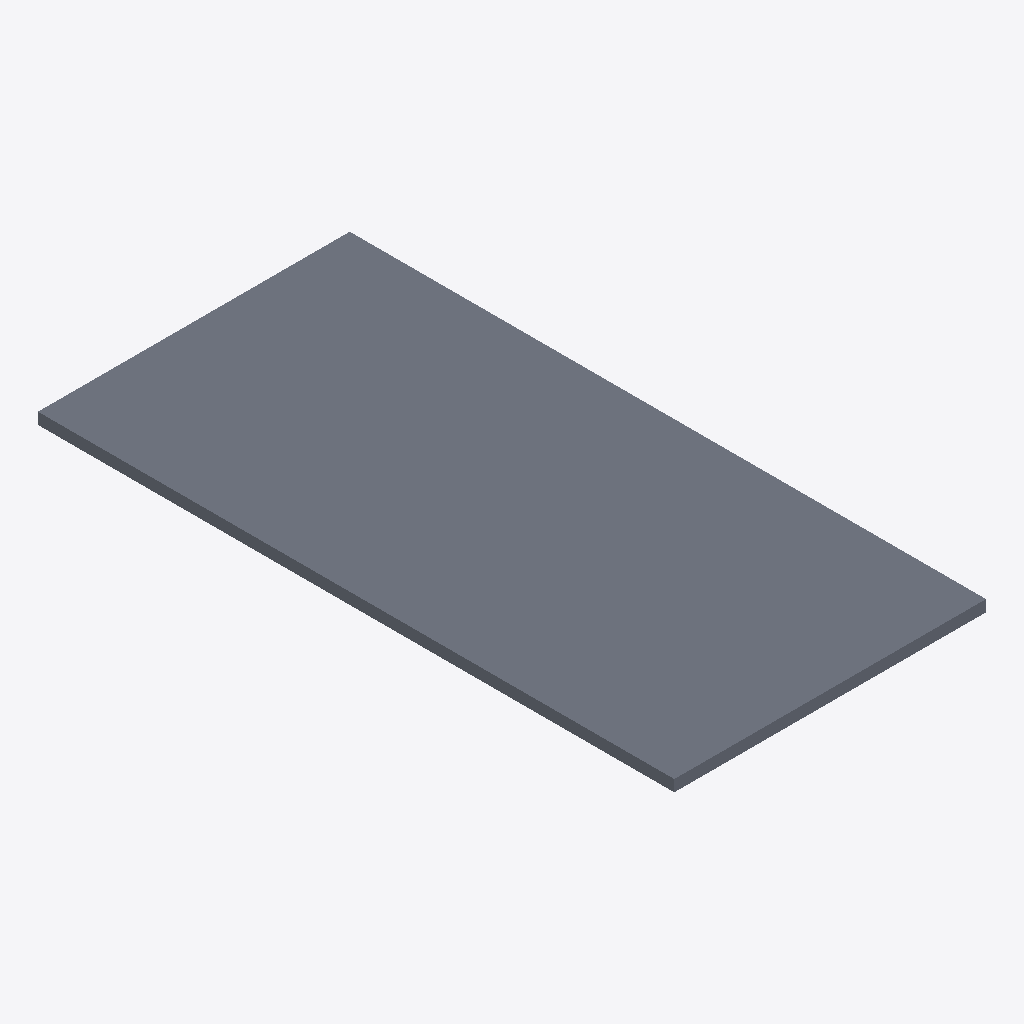
Isometric view of an IFC building model (IFC-SPF (STEP), schema IFC4, length unit millimetre), seen from the south-west, elements coloured by IFC class: 1 slab (grey).
Extent 2.5 m × 5.0 m × 0.1 m (x, y, z). Storeys (1): Reference storey at 0.00 m. Elements (1): 1 IfcSlab.

HEADER;
FILE_DESCRIPTION(('ViewDefinition [ReferenceView_V1.2]'),'2;1');
FILE_NAME('EST_FOR__EST.FOR.MAD-CLT__EGOIN__EGO-CLT-090.ifc','2026-10-05T00:00:00',('VIVA Marketplace'),('EGOIN source documents'),'VIVA technical IFC4 generator','VIVA','');
FILE_SCHEMA(('IFC4'));
ENDSEC;
DATA;
#8=IFCPROJECT('28YK5Tz8jLnPogObRILkzy',$,'VIVA Egoin MFR.EGOIN.CLT-090','Parametric commercial reference product',$,$,$,(#7),#4);
#12=IFCSITE('0zmVSOgNbT6BIxY8zTx7xX',$,'Reference site',$,$,#11,$,$,.ELEMENT.,$,$,$,$,$);
#16=IFCBUILDING('2u4TBg1FjUh9ZabHM0HgLP',$,'Reference building',$,$,#15,$,$,.ELEMENT.,$,$,$);
#20=IFCBUILDINGSTOREY('1_TT7K6MjG$9MsMLjqFtNY',$,'Reference storey',$,$,#19,$,$,.ELEMENT.,0.0);
#62=IFCSLAB('0DPsbctnjP4PqeC1qZ_VtU',$,'Egoin EGO CLT macizo 90 mm','Reference geometry, dimensional scenario in VIVA technical data',$,#61,#58,'MFR.EGOIN.CLT-090',.FLOOR.);
ENDSEC;
